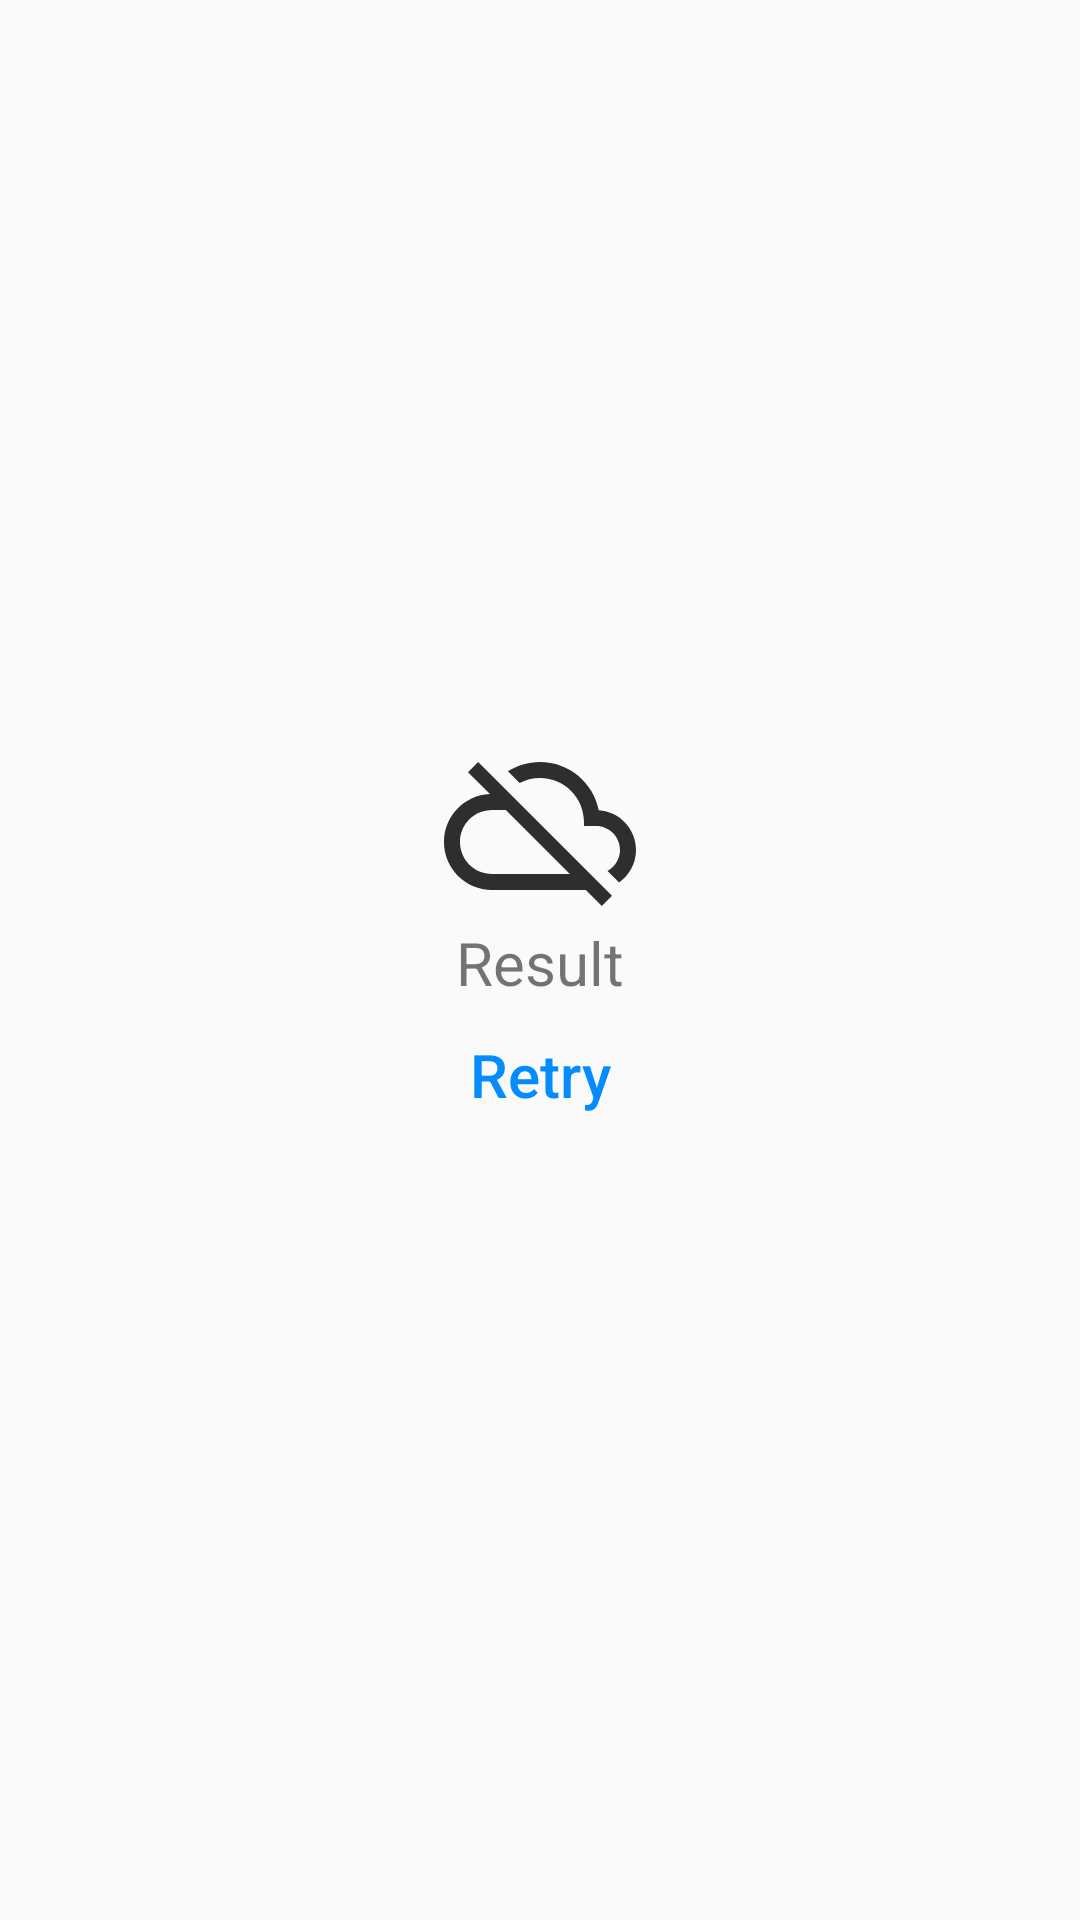

Layout XML and referenced resources for this Android screen:
<!-- AndroidManifest.xml: application theme AppTheme -->
<!-- res/layout/no_connection.xml -->
<?xml version="1.0" encoding="utf-8"?>
<RelativeLayout xmlns:android="http://schemas.android.com/apk/res/android"
    android:id="@+id/relativeNoConnection"
    android:layout_width="match_parent"
    android:layout_height="match_parent"
    android:gravity="center_vertical">

    <TextView
        android:id="@+id/textViewListResult"
        android:layout_width="wrap_content"
        android:layout_height="wrap_content"
        android:layout_above="@+id/buttonRetry"
        android:layout_centerHorizontal="true"
        android:text="Result"
        android:textAlignment="center"
        android:textSize="@dimen/subListTextSize"
        android:textStyle="normal" />

    <Button
        android:id="@+id/buttonRetry"
        android:layout_width="wrap_content"
        android:layout_height="wrap_content"
        android:layout_alignParentBottom="true"
        android:layout_centerHorizontal="true"
        android:layout_marginBottom="14sp"
        android:background="?selectableItemBackgroundBorderless"
        android:text="Retry"
        android:textAlignment="center"
        android:textAllCaps="false"
        android:textColor="@color/bluePrimaryDark"
        android:textSize="@dimen/subListTextSize" />

    <ImageView
        android:id="@+id/imageNoConnection"
        android:layout_width="@dimen/icon_size"
        android:layout_height="@dimen/icon_size"
        android:layout_above="@+id/textViewListResult"
        android:layout_centerHorizontal="true"
        android:layout_gravity="center"
        android:background="@drawable/ic_no_connection"
        android:contentDescription="No internet" />

</RelativeLayout>
<!-- resources referenced by this layout -->
<resources>
  <color name="bluePrimaryDark">#048BFE</color>
  <dimen name="icon_size">64sp</dimen>
  <dimen name="subListTextSize">20sp</dimen>
  <!-- drawable ic_no_connection (drawable-hdpi) -->
  <vector xmlns:android="http://schemas.android.com/apk/res/android"
          android:width="24dp"
          android:height="24dp"
          android:viewportWidth="24.0"
          android:viewportHeight="24.0">
      <path
          android:fillColor="@color/blackPrimary"
          android:pathData="M19.35,10.04C18.67,6.59 15.64,4 12,4c-1.48,0 -2.85,0.43 -4.01,1.17l1.46,1.46C10.21,6.23 11.08,6 12,6c3.04,0 5.5,2.46 5.5,5.5v0.5H19c1.66,0 3,1.34 3,3 0,1.13 -0.64,2.11 -1.56,2.62l1.45,1.45C23.16,18.16 24,16.68 24,15c0,-2.64 -2.05,-4.78 -4.65,-4.96zM3,5.27l2.75,2.74C2.56,8.15 0,10.77 0,14c0,3.31 2.69,6 6,6h11.73l2,2L21,20.73 4.27,4 3,5.27zM7.73,10l8,8H6c-2.21,0 -4,-1.79 -4,-4s1.79,-4 4,-4h1.73z"/>
  </vector>
  <style name="AppTheme" parent="Theme.AppCompat.Light.DarkActionBar">
          
          <item name="colorPrimary">@color/colorPrimary1</item>
          <item name="colorPrimaryDark">@color/colorPrimary1</item>
          <item name="colorAccent">@color/colorPrimary1</item>
          <item name="windowActionBar">false</item>
          <item name="windowNoTitle">true</item>
          <item name="android:actionMenuTextColor">@color/white</item>
      </style>
  <color name="blackPrimary">#2E2E2E</color>
  <color name="colorPrimary1">#005A99</color>
  <color name="white">#FFF</color>
</resources>
